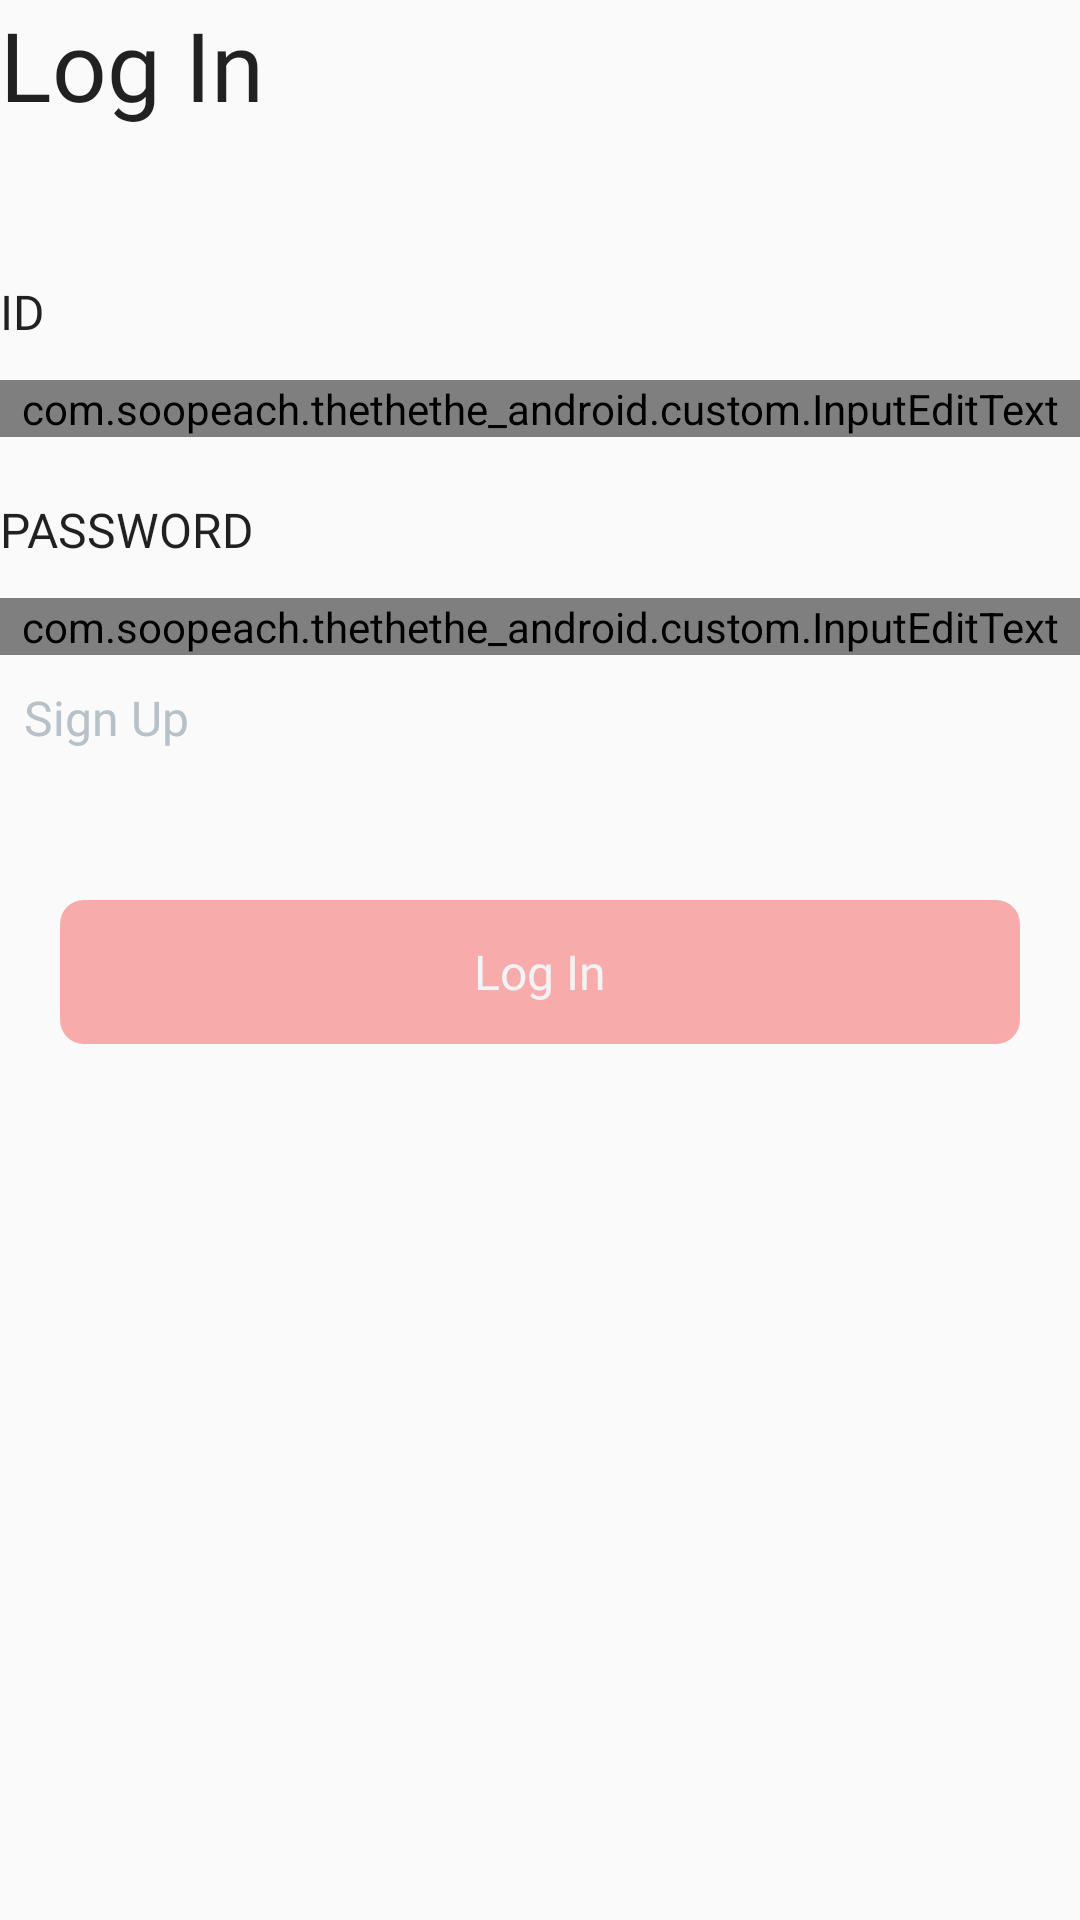

Write the Android layout XML for this screen, with the resource values it uses.
<!-- AndroidManifest.xml: application theme Theme.TheTheTheAndroid -->
<!-- res/layout/fragment_login.xml -->
<?xml version="1.0" encoding="utf-8"?>
<androidx.constraintlayout.widget.ConstraintLayout xmlns:android="http://schemas.android.com/apk/res/android"
    xmlns:app="http://schemas.android.com/apk/res-auto"
    xmlns:tools="http://schemas.android.com/tools"
    android:layout_width="match_parent"
    android:layout_height="match_parent"
    android:layout_marginHorizontal="12dp"
    android:layout_marginTop="120dp"
    tools:context=".login.LoginFragment">

    <TextView
        android:id="@+id/nickname"
        android:layout_width="wrap_content"
        android:layout_height="wrap_content"
        android:layout_marginTop="10dp"
        android:text="Log In"
        style="@style/title_large_bold"
        tools:ignore="MissingConstraints" />

    <TextView
        android:id="@+id/email"
        android:layout_width="0dp"
        android:layout_height="wrap_content"
        android:layout_marginTop="50dp"
        android:text="ID"
        style="@style/text_large_bold"
        app:layout_constraintEnd_toEndOf="parent"
        app:layout_constraintStart_toStartOf="parent"
        app:layout_constraintTop_toBottomOf="@id/nickname" />

    <com.soopeach.thethethe_android.custom.InputEditText
        android:id="@+id/email_edit_text"
        android:layout_width="0dp"
        android:layout_height="wrap_content"
        android:layout_marginTop="12dp"
        app:inputEditTextHint="E-mail Adress"
        app:layout_constraintEnd_toEndOf="parent"
        app:layout_constraintStart_toStartOf="parent"
        app:layout_constraintTop_toBottomOf="@id/email" />

    <TextView
        android:id="@+id/password"
        android:layout_width="0dp"
        android:layout_height="wrap_content"
        android:layout_marginTop="20dp"
        android:text="PASSWORD"
        style="@style/text_large_bold"
        app:layout_constraintEnd_toEndOf="parent"
        app:layout_constraintStart_toStartOf="parent"
        app:layout_constraintTop_toBottomOf="@id/email_edit_text" />

    <com.soopeach.thethethe_android.custom.InputEditText
        android:id="@+id/password_edit_text"
        android:layout_width="0dp"
        android:layout_height="wrap_content"
        android:layout_marginTop="12dp"
        app:inputEditTextHint="passward"
        app:layout_constraintEnd_toEndOf="parent"
        app:layout_constraintStart_toStartOf="parent"
        app:layout_constraintTop_toBottomOf="@id/password" />

    <TextView
        android:id="@+id/sign_up"
        android:layout_width="wrap_content"
        android:layout_height="wrap_content"
        style="@style/text_large_medium"
        android:layout_marginTop="10dp"
        android:text="Sign Up"
        android:layout_marginStart="8dp"
        android:textColor="@color/grey300"
        app:layout_constraintStart_toStartOf="parent"
        app:layout_constraintTop_toBottomOf="@id/password_edit_text"
        />

    <androidx.appcompat.widget.AppCompatButton
        android:id="@+id/button"
        android:layout_width="match_parent"
        android:layout_height="wrap_content"
        android:layout_marginTop="50dp"
        style="@style/TheButtonMain"
        android:text="Log In"
        android:layout_marginHorizontal="20dp"
        app:layout_constraintEnd_toEndOf="parent"
        app:layout_constraintStart_toStartOf="parent"
        app:layout_constraintTop_toBottomOf="@id/sign_up" />

    <com.google.android.material.progressindicator.CircularProgressIndicator
        android:id="@+id/progress_bar"
        android:layout_width="0dp"
        android:layout_height="0dp"
        android:indeterminate="true"
        android:visibility="gone"
        app:layout_constraintStart_toStartOf="parent"
        app:layout_constraintEnd_toEndOf="parent"
        app:layout_constraintTop_toTopOf="parent"
        app:layout_constraintBottom_toBottomOf="parent"/>


</androidx.constraintlayout.widget.ConstraintLayout>
<!-- resources referenced by this layout -->
<resources>
  <color name="grey300">#B7C1C8</color>
  <style name="TheButtonMain" parent="Widget.AppCompat.Button">
          <item name="android:background">@drawable/the_button_background_main</item>
          <item name="android:textColor">@color/grey100</item>
          <item name="android:gravity">center</item>
          <item name="android:textAppearance">@style/text_large_bold</item>
          <item name="android:stateListAnimator">@null</item>
      </style>
  <style name="text_large_bold" parent="pretendard_bold">
          <item name="android:textSize">16sp</item>
      </style>
  <style name="text_large_medium" parent="pretendard_medium">
          <item name="android:textSize">16sp</item>
      </style>
  <style name="title_large_bold" parent="pretendard_bold">
          <item name="android:textSize">32sp</item>
      </style>
  <style name="Theme.TheTheTheAndroid" parent="Base.Theme.TheTheTheAndroid" />
  <!-- drawable the_button_background_main (drawable) -->
  <?xml version="1.0" encoding="utf-8"?>
  <selector xmlns:android="http://schemas.android.com/apk/res/android">
      <item android:state_enabled="false">
          <shape android:shape="rectangle">
              <solid android:color="@color/soft_pink" />
              <corners android:radius="8dp" />
          </shape>
      </item>
  
          <item android:state_enabled="true"
              android:drawable="@drawable/the_button_ripple"/>
  </selector>
  <color name="grey100">#F1F3F4</color>
  <style name="pretendard_bold" parent="TextAppearance.AppCompat">
          <item name="android:fontFamily">@font/pretendard_bold</item>
      </style>
  <style name="pretendard_medium" parent="TextAppearance.AppCompat">
          <item name="android:fontFamily">@font/pretendard_medium</item>
      </style>
  <style name="Base.Theme.TheTheTheAndroid" parent="Theme.AppCompat.DayNight.NoActionBar">
          
          
      </style>
  <color name="soft_pink">#F6BFBF</color>
  <!-- drawable the_button_ripple (drawable) -->
  <?xml version="1.0" encoding="utf-8"?>
  <ripple xmlns:android="http://schemas.android.com/apk/res/android"
      android:color="@color/pink">
      <item>
          <shape android:shape="rectangle">
              <solid android:color="@color/ripple_pink" />
              <corners android:radius="8dp" />
          </shape>
      </item>
  </ripple>
  <color name="pink">#F67878</color>
  <color name="ripple_pink">#9AF67878</color>
</resources>
